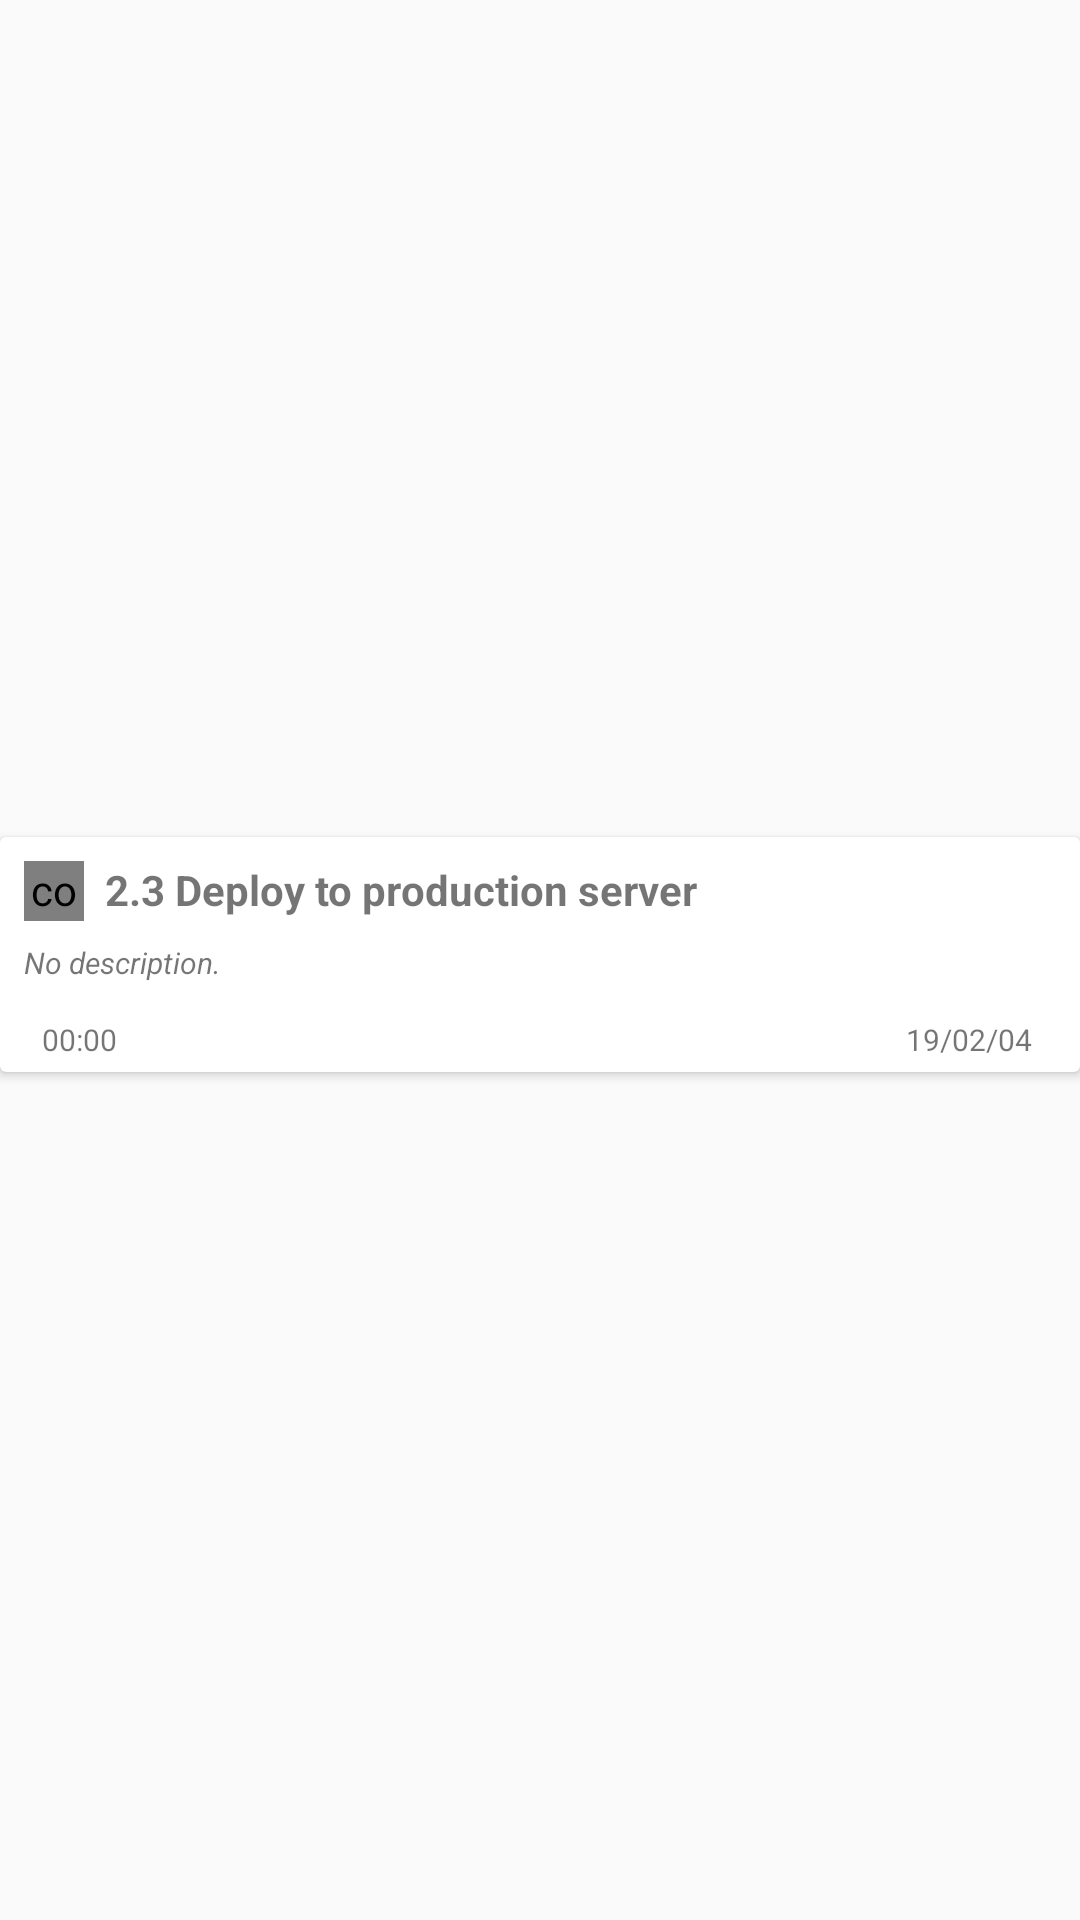

Here is an Android app screen rendered from its layout file. Give the layout XML and the strings, colors and styles it references.
<!-- AndroidManifest.xml: application theme AppTheme -->
<!-- res/layout/task_card.xml -->
<?xml version="1.0" encoding="utf-8"?>
<android.support.constraint.ConstraintLayout
    xmlns:android="http://schemas.android.com/apk/res/android"
    xmlns:app="http://schemas.android.com/apk/res-auto"
    xmlns:tools="http://schemas.android.com/tools"
    android:layout_width="match_parent"
    android:layout_height="wrap_content">

    <android.support.v7.widget.CardView
        android:layout_width="match_parent"
        android:layout_height="wrap_content"
        android:layout_marginBottom="4dp"
        android:foreground="?android:attr/selectableItemBackground"
        app:cardElevation="2dp"
        app:layout_constraintBottom_toBottomOf="parent"
        app:layout_constraintEnd_toEndOf="parent"
        app:layout_constraintStart_toStartOf="parent"
        app:layout_constraintTop_toTopOf="parent">

        <android.support.constraint.ConstraintLayout
            android:layout_width="match_parent"
            android:paddingBottom="4dp"
            android:layout_height="match_parent">

            <ImageView
                android:id="@+id/calendarImageView"
                android:layout_width="wrap_content"
                android:layout_height="wrap_content"
                android:layout_marginTop="8dp"
                android:layout_marginEnd="8dp"
                app:layout_constraintEnd_toEndOf="parent"
                app:layout_constraintTop_toBottomOf="@+id/taskDesc"
                app:srcCompat="@drawable/ic_insert_invitation_black_24dp" />

            <com.mikhaellopez.circularprogressbar.CircularProgressBar
                android:id="@+id/circularProgressBar"
                android:layout_width="20dp"
                android:layout_height="20dp"
                android:layout_marginStart="8dp"
                android:layout_marginTop="8dp"
                app:cpb_background_progressbar_color="#D2D2D2"
                app:cpb_background_progressbar_width="3dp"
                app:cpb_progress="65"
                app:cpb_progressbar_color="#a56de2"
                app:cpb_progressbar_width="3dp"
                app:layout_constraintStart_toStartOf="parent"
                app:layout_constraintTop_toTopOf="parent" />

            <TextView
                android:id="@+id/taskName"
                android:layout_width="match_parent"
                android:layout_height="wrap_content"
                android:layout_marginStart="35dp"
                android:layout_marginTop="8dp"
                android:layout_marginEnd="8dp"
                android:text="2.3 Deploy to production server"
                android:textSize="14sp"
                android:textStyle="bold"
                app:layout_constraintEnd_toEndOf="parent"
                app:layout_constraintHorizontal_bias="0.49"
                app:layout_constraintStart_toEndOf="@+id/circularProgressBar"
                app:layout_constraintTop_toTopOf="parent" />

            <TextView
                android:id="@+id/taskDesc"
                android:layout_width="match_parent"
                android:layout_height="wrap_content"
                android:layout_marginStart="8dp"
                android:layout_marginTop="8dp"
                android:layout_marginEnd="8dp"
                android:text="No description."
                android:textSize="10sp"
                android:textStyle="italic"
                app:layout_constraintEnd_toEndOf="parent"
                app:layout_constraintStart_toStartOf="parent"
                app:layout_constraintTop_toBottomOf="@+id/taskName" />

            <TextView
                android:id="@+id/dueDate"
                android:layout_width="wrap_content"
                android:layout_height="wrap_content"
                android:layout_marginTop="12dp"
                android:layout_marginEnd="8dp"
                android:text="19/02/04"
                android:textSize="10sp"
                app:layout_constraintEnd_toStartOf="@+id/calendarImageView"
                app:layout_constraintTop_toBottomOf="@+id/taskDesc" />

            <ImageView
                android:id="@+id/hourImageView"
                android:layout_width="wrap_content"
                android:layout_height="wrap_content"
                android:layout_marginStart="6dp"
                android:layout_marginTop="8dp"
                app:layout_constraintStart_toStartOf="parent"
                app:layout_constraintTop_toBottomOf="@+id/taskDesc"
                app:srcCompat="@drawable/ic_access_time_black_24dp" />

            <TextView
                android:id="@+id/totalTime"
                android:layout_width="wrap_content"
                android:layout_height="wrap_content"
                android:layout_marginStart="8dp"
                android:layout_marginTop="12dp"
                android:text="00:00"
                android:textSize="10sp"
                app:layout_constraintStart_toEndOf="@+id/hourImageView"
                app:layout_constraintTop_toBottomOf="@+id/taskDesc" />

        </android.support.constraint.ConstraintLayout>

    </android.support.v7.widget.CardView>

</android.support.constraint.ConstraintLayout>
<!-- resources referenced by this layout -->
<resources>
  <!-- drawable ic_access_time_black_24dp (drawable) -->
  <vector android:height="24dp" android:tint="#A1A5A2"
      android:viewportHeight="24.0" android:viewportWidth="24.0"
      android:width="24dp" xmlns:android="http://schemas.android.com/apk/res/android">
      <path android:fillColor="#FF000000" android:pathData="M11.99,2C6.47,2 2,6.48 2,12s4.47,10 9.99,10C17.52,22 22,17.52 22,12S17.52,2 11.99,2zM12,20c-4.42,0 -8,-3.58 -8,-8s3.58,-8 8,-8 8,3.58 8,8 -3.58,8 -8,8zM12.5,7H11v6l5.25,3.15 0.75,-1.23 -4.5,-2.67z"/>
  </vector>
  <!-- drawable ic_insert_invitation_black_24dp (drawable) -->
  <vector android:height="24dp" android:tint="#A1A5A2"
      android:viewportHeight="24.0" android:viewportWidth="24.0"
      android:width="24dp" xmlns:android="http://schemas.android.com/apk/res/android">
      <path android:fillColor="#FF000000" android:pathData="M17,12h-5v5h5v-5zM16,1v2L8,3L8,1L6,1v2L5,3c-1.11,0 -1.99,0.9 -1.99,2L3,19c0,1.1 0.89,2 2,2h14c1.1,0 2,-0.9 2,-2L21,5c0,-1.1 -0.9,-2 -2,-2h-1L18,1h-2zM19,19L5,19L5,8h14v11z"/>
  </vector>
  <style name="AppTheme" parent="Theme.AppCompat.Light.DarkActionBar">
          
          <item name="colorPrimary">@color/colorPrimary</item>
          <item name="colorPrimaryDark">@color/colorPrimaryDark</item>
          <item name="colorAccent">@color/colorAccent</item>
      </style>
  <color name="colorPrimary">#283655</color>
  <color name="colorPrimaryDark">#1e1f26</color>
  <color name="colorAccent">#42648d</color>
</resources>
